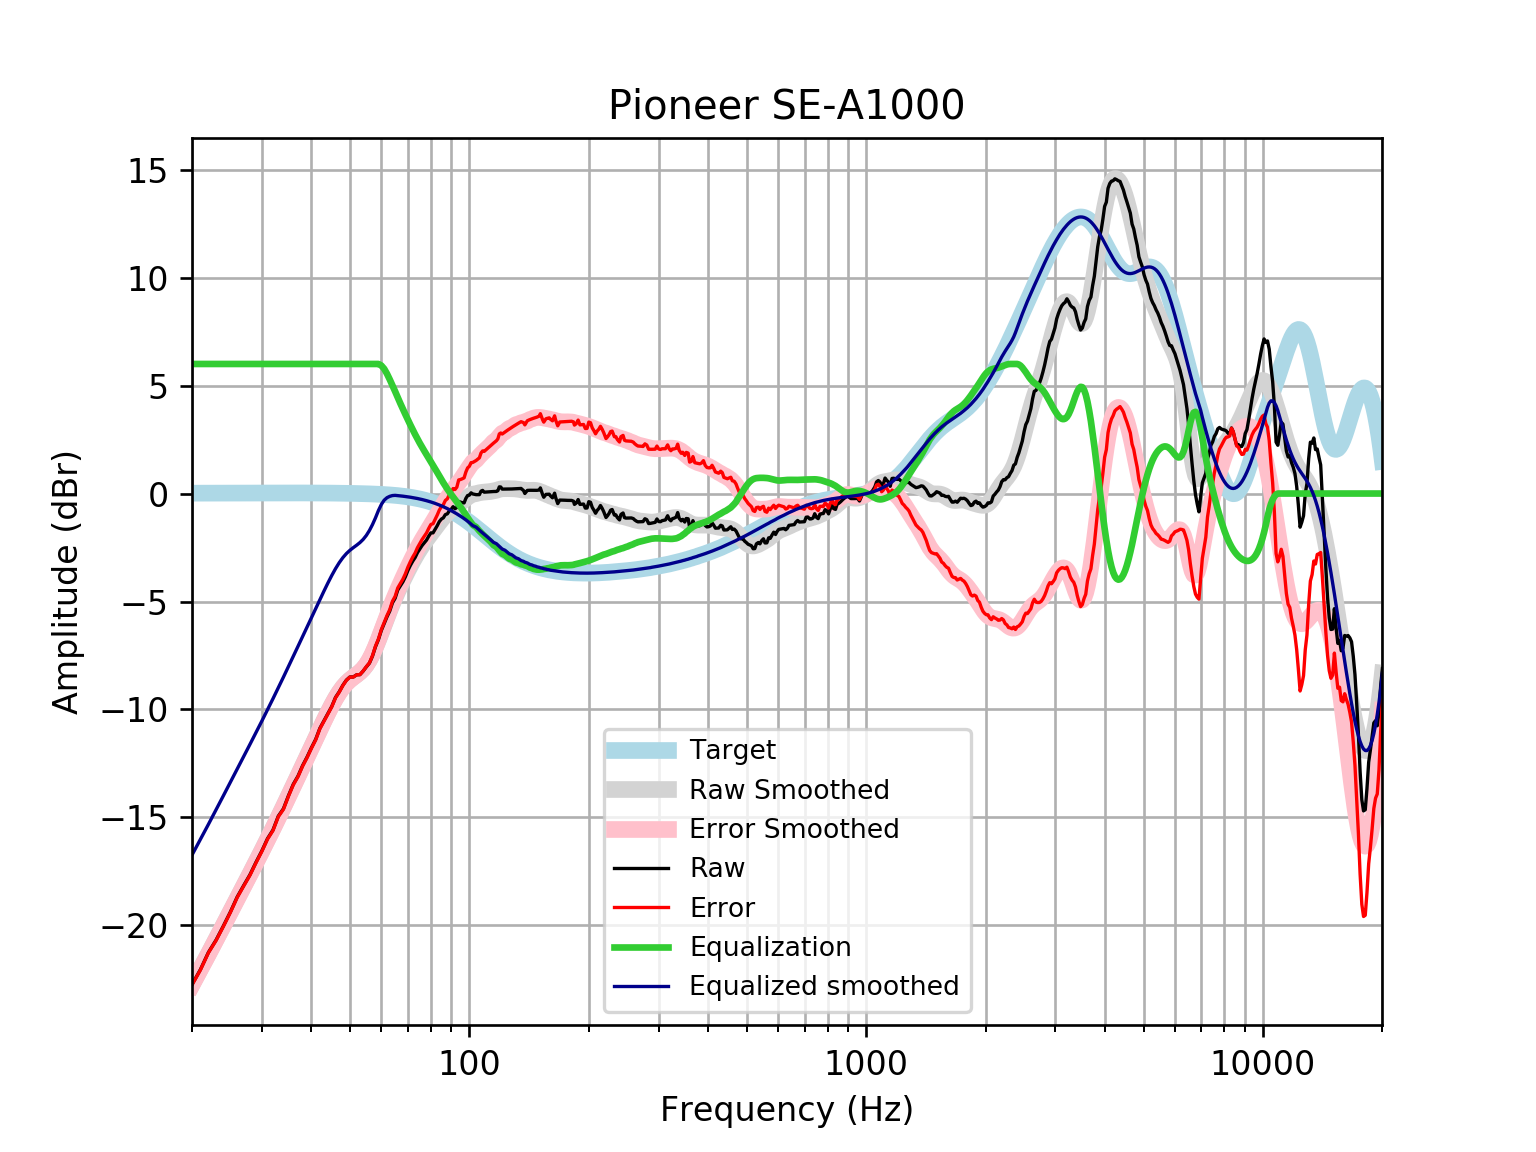

Data behind this chart, as committed beside it:
frequency, raw, error, smoothed, error_smoothed, equalization, equalized_raw, equalized_smoothed, target
20, -22.74, -22.76, -22.74, -22.76, 6, -16.74, -16.74, 0.01648
21, -22.05, -22.06, -22.02, -22.04, 6.0, -16.05, -16.02, 0.01765
22, -21.25, -21.27, -21.32, -21.34, 6.0, -15.25, -15.32, 0.01876
23, -20.68, -20.7, -20.64, -20.66, 6, -14.68, -14.64, 0.01983
24, -20.02, -20.04, -19.99, -20.01, 6, -14.02, -13.99, 0.02084
25, -19.37, -19.39, -19.36, -19.38, 6, -13.37, -13.36, 0.02179
26, -18.68, -18.7, -18.76, -18.78, 6.0, -12.68, -12.76, 0.02269
27, -18.15, -18.17, -18.18, -18.2, 6.0, -12.15, -12.18, 0.02353
28, -17.65, -17.67, -17.61, -17.64, 6.0, -11.65, -11.61, 0.02431
29, -17.07, -17.1, -17.07, -17.09, 6, -11.07, -11.07, 0.02502
30, -16.55, -16.57, -16.53, -16.56, 6.0, -10.55, -10.53, 0.02566
31, -15.98, -16, -16.01, -16.04, 6, -9.978, -10.01, 0.02622
32, -15.58, -15.61, -15.5, -15.53, 6, -9.579, -9.499, 0.02668
33, -14.94, -14.97, -15, -15.02, 6.0, -8.94, -8.995, 0.02704
34, -14.6, -14.62, -14.5, -14.53, 6, -8.595, -8.5, 0.02728
35, -13.99, -14.02, -14.01, -14.04, 6, -7.995, -8.014, 0.0274
36, -13.46, -13.49, -13.54, -13.57, 6, -7.463, -7.538, 0.02739
37, -13.08, -13.11, -13.07, -13.1, 6.0, -7.084, -7.073, 0.02723
38, -12.6, -12.62, -12.62, -12.65, 6, -6.598, -6.62, 0.02692
39, -12.2, -12.23, -12.18, -12.2, 6, -6.203, -6.178, 0.02644
40, -11.77, -11.8, -11.75, -11.77, 6, -5.77, -5.746, 0.02579
41, -11.38, -11.41, -11.33, -11.35, 6, -5.382, -5.326, 0.02496
42, -10.87, -10.9, -10.92, -10.94, 6, -4.872, -4.917, 0.02393
43, -10.52, -10.55, -10.52, -10.54, 6.0, -4.525, -4.522, 0.02272
44, -10.19, -10.21, -10.15, -10.17, 6, -4.188, -4.146, 0.0213
45, -9.86, -9.88, -9.796, -9.815, 6, -3.86, -3.796, 0.01967
46, -9.441, -9.459, -9.478, -9.496, 6.0, -3.441, -3.478, 0.01783
47, -9.18, -9.196, -9.201, -9.217, 6.0, -3.18, -3.201, 0.01577
48, -8.878, -8.891, -8.968, -8.982, 6, -2.878, -2.968, 0.01347
49, -8.639, -8.65, -8.78, -8.791, 6, -2.639, -2.78, 0.01094
50, -8.494, -8.502, -8.629, -8.637, 6.0, -2.494, -2.629, 0.008144
51, -8.495, -8.5, -8.505, -8.51, 6, -2.495, -2.505, 0.00508
52, -8.393, -8.395, -8.392, -8.393, 6, -2.393, -2.392, 0.001724
53, -8.387, -8.385, -8.27, -8.268, 6, -2.387, -2.27, -0.001946
54, -8.221, -8.215, -8.124, -8.118, 6.0, -2.221, -2.124, -0.005958
55, -8.027, -8.017, -7.94, -7.93, 6, -2.027, -1.94, -0.01034
56, -7.853, -7.838, -7.711, -7.696, 6, -1.853, -1.711, -0.01514
57, -7.529, -7.508, -7.438, -7.417, 6, -1.529, -1.438, -0.02038
58, -7.095, -7.069, -7.126, -7.1, 6.0, -1.095, -1.126, -0.02611
59, -6.766, -6.733, -6.789, -6.756, 6.0, -0.7656, -0.7886, -0.03238
60, -6.341, -6.302, -6.437, -6.398, 5.928, -0.4127, -0.5089, -0.03925
61, -6.022, -5.976, -6.085, -6.038, 5.776, -0.246, -0.3084, -0.04675
62, -5.709, -5.655, -5.741, -5.686, 5.548, -0.1614, -0.1931, -0.05496
63, -5.444, -5.38, -5.413, -5.35, 5.283, -0.1604, -0.1301, -0.06393
64, -5.062, -4.988, -5.104, -5.031, 5.01, -0.05134, -0.09398, -0.07373
65, -4.849, -4.764, -4.814, -4.73, 4.73, -0.1187, -0.0844, -0.08441
66, -4.469, -4.373, -4.541, -4.445, 4.445, -0.02396, -0.09604, -0.09603
67, -4.274, -4.166, -4.282, -4.174, 4.174, -0.1006, -0.1087, -0.1087
68, -4.089, -3.966, -4.035, -3.913, 3.913, -0.1756, -0.1224, -0.1224
69, -3.851, -3.714, -3.798, -3.661, 3.661, -0.1901, -0.1372, -0.1372
70, -3.564, -3.411, -3.571, -3.417, 3.417, -0.1467, -0.1533, -0.1533
71, -3.331, -3.16, -3.352, -3.181, 3.181, -0.1494, -0.1706, -0.1706
72, -3.131, -2.942, -3.144, -2.954, 2.954, -0.1764, -0.1892, -0.1892
73, -2.964, -2.755, -2.946, -2.737, 2.737, -0.2268, -0.2092, -0.2092
74, -2.738, -2.508, -2.761, -2.53, 2.53, -0.2081, -0.2306, -0.2305
75, -2.575, -2.321, -2.588, -2.335, 2.335, -0.2401, -0.2535, -0.2534
76, -2.409, -2.131, -2.427, -2.149, 2.149, -0.2591, -0.2778, -0.2778
77, -2.282, -1.979, -2.277, -1.973, 1.973, -0.3095, -0.3037, -0.3037
78, -2.155, -1.824, -2.134, -1.803, 1.803, -0.3518, -0.3312, -0.3312
79, -1.975, -1.615, -1.998, -1.637, 1.637, -0.3378, -0.3604, -0.3603
... 553 more rows
